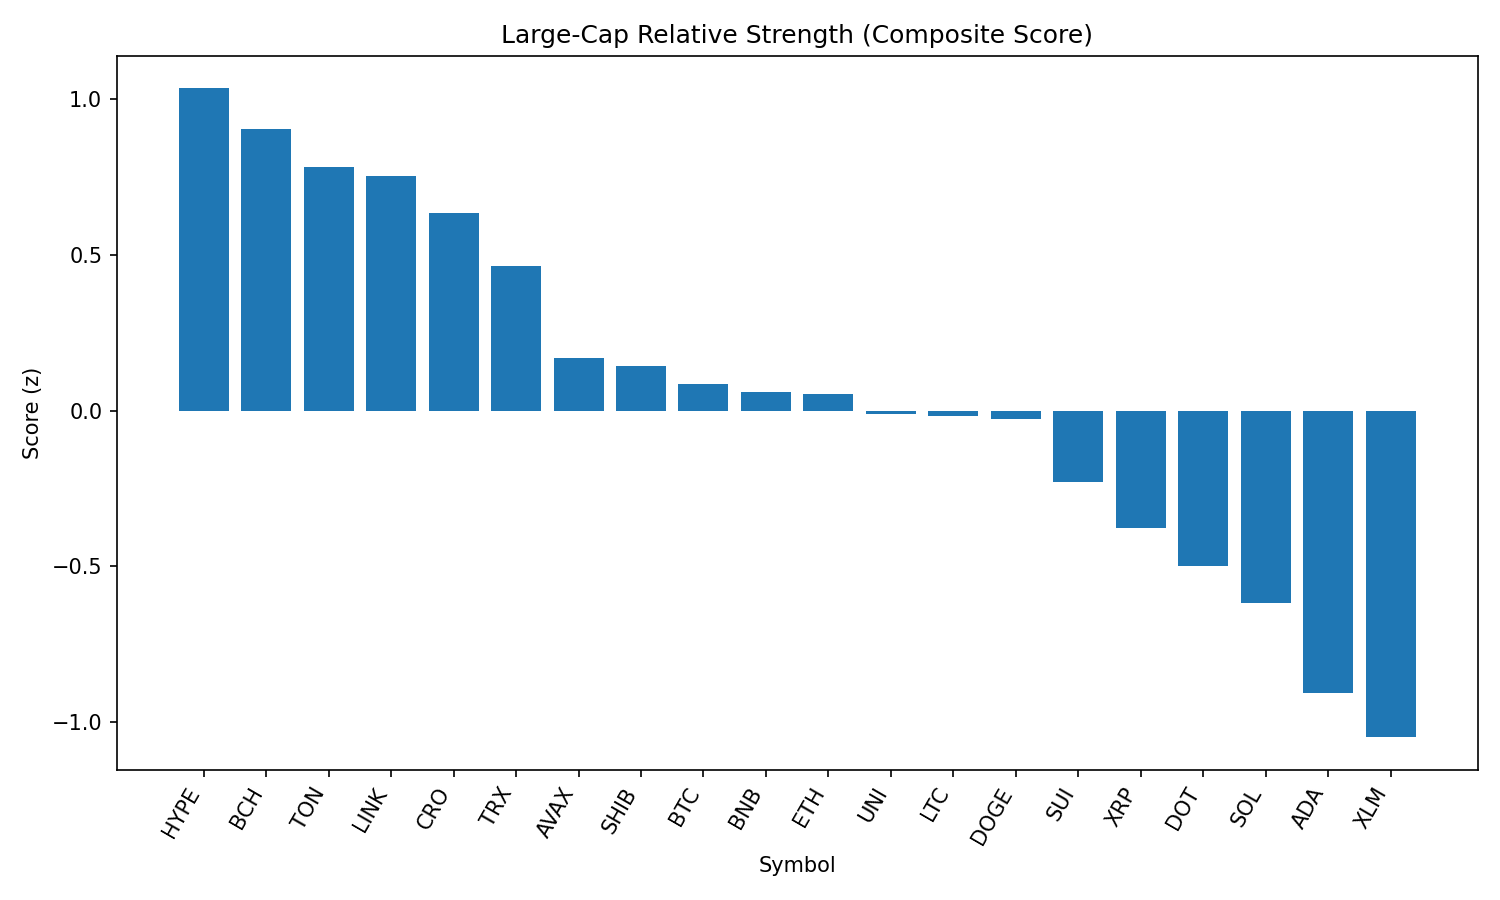

The table this chart was drawn from, first rows:
rank, name, symbol, price, pct_1h, pct_24h, pct_7d, pct_1h_vs_btc, pct_24h_vs_btc, pct_7d_vs_btc, market_cap_rank, market_cap, volume_usd, score
1, Hyperliquid, HYPE, 44.91, 0.248, 1.643, 1.673, 0.2063, 1.301, 7.116, 17, 12148437072, 204857716, 1.034
2, Bitcoin Cash, BCH, 548.5, 0.009711, 3.204, -7.661, -0.03206, 2.862, -2.218, 21, 10933158103, 192136848, 0.9053
3, Toncoin, TON, 3.14, 0.1844, 1.592, -6.548, 0.1426, 1.25, -1.105, 28, 8053930733, 103199253, 0.7803
4, Chainlink, LINK, 23.75, 0.1312, 1.914, -7.845, 0.08941, 1.572, -2.402, 13, 16106946066, 637489685, 0.7527
5, Cronos, CRO, 0.2941, 0.3404, -2.631, 81.09, 0.2986, -2.973, 86.54, 23, 9881118864, 618763076, 0.6346
6, TRON, TRX, 0.3419, 0.1718, 0.7329, -6.114, 0.1301, 0.391, -0.671, 10, 32365956131, 445099556, 0.4646
7, Avalanche, AVAX, 23.88, 0.0771, 0.5457, -6.798, 0.03533, 0.2038, -1.355, 22, 10089873958, 251737614, 0.17
8, Shiba Inu, SHIB, 1.243e-05, 0.0688, 0.4892, -5.597, 0.02703, 0.1473, -0.1535, 30, 7328172996, 123603397, 0.1434
9, Bitcoin, BTC, 108696, 0.04177, 0.3419, -5.443, 0.0, 0.0, 0.0, 1, 2166017101338, 23282989233, 0.08708
10, BNB, BNB, 860.1, 0.07487, 0.08638, -2.011, 0.0331, -0.2555, 3.432, 5, 119738280272, 727795052, 0.06082
11, Ethereum, ETH, 4450, -0.1253, 1.454, -6.932, -0.1671, 1.112, -1.489, 2, 538321009247, 19431018348, 0.0541
12, Uniswap, UNI, 9.82, -0.0633, 1.167, -12.63, -0.1051, 0.825, -7.183, 34, 5896356662, 200594936, -0.0109
13, Litecoin, LTC, 111, 0.01625, 0.4628, -8.47, -0.02552, 0.1209, -3.027, 27, 8469285971, 328797868, -0.01868
14, Dogecoin, DOGE, 0.2184, -0.04862, 0.8365, -7.13, -0.09039, 0.4946, -1.687, 9, 32977917822, 929337854, -0.02802
15, Sui, SUI, 3.32, -0.02548, 0.2002, -10.79, -0.06725, -0.1417, -5.348, 19, 11653769597, 639328122, -0.2293
16, XRP, XRP, 2.83, -0.1255, 0.3124, -7.023, -0.1673, -0.02955, -1.58, 3, 168784366697, 3219299862, -0.3768
17, Polkadot, DOT, 3.81, -0.1635, 0.2914, -8.185, -0.2052, -0.05055, -2.742, 35, 5804887864, 183293446, -0.4977
18, Solana, SOL, 204.3, -0.1115, -0.6727, -2.126, -0.1533, -1.015, 3.317, 6, 110730743612, 5465806032, -0.6181
19, Cardano, ADA, 0.83, -0.207, -0.5835, -9.191, -0.2487, -0.9254, -3.748, 11, 30272243675, 663430418, -0.906
20, Stellar, XLM, 0.3603, -0.3004, -0.2397, -12.7, -0.3421, -0.5816, -7.26, 20, 11308923892, 166982193, -1.048
21, Hedera, HBAR, 0.2257, -0.3463, -1.087, -9.762, -0.3881, -1.429, -4.319, 25, 9566017266, 156619468, -1.413
